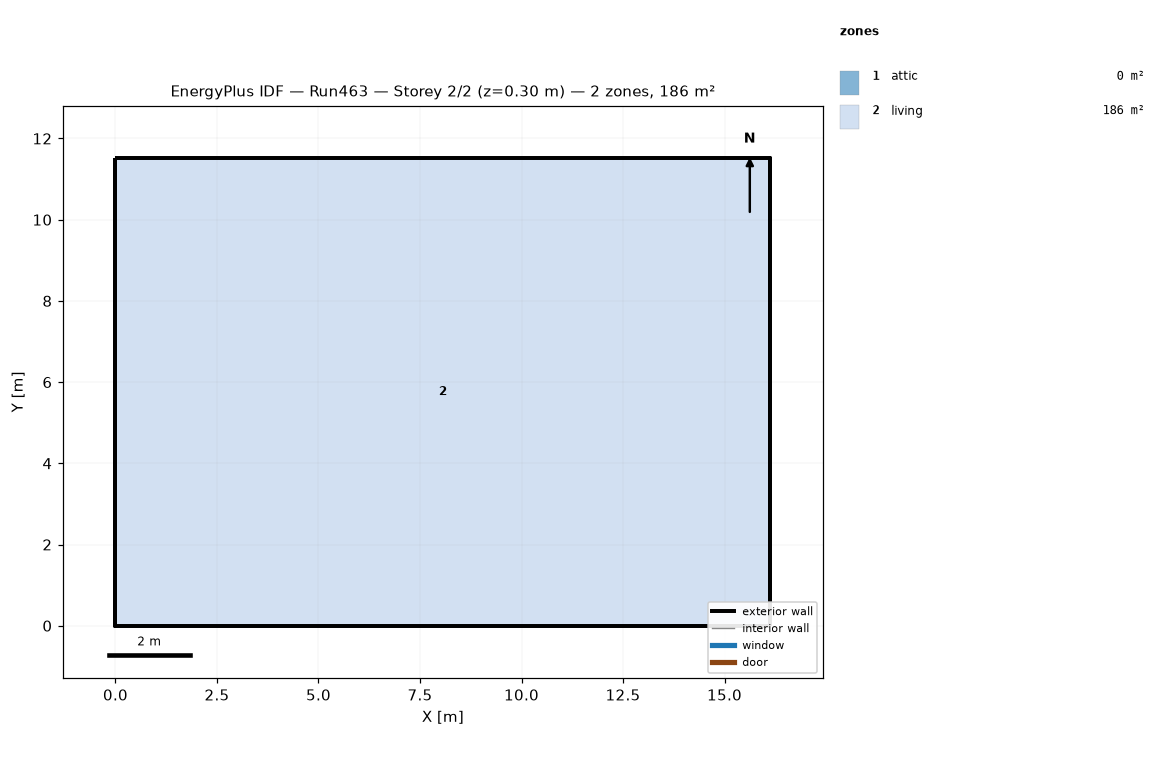
=== STOREY PLAN SPEC (per zone: floor XY polygon, exterior-wall plan segments, windows/doors) ===
zone 1: attic  (0.0 m²)
  exterior wall: (16.13, 0.00) – (16.13, 11.52) – (16.13, 5.76)  [17.3 m]
  exterior wall: (0.00, 11.52) – (0.00, 0.00) – (0.00, 5.76)  [17.3 m]
zone 2: living  (185.8 m²)
  floor: (0.00, 0.00) (0.00, 11.52) (16.13, 11.52) (16.13, 0.00)
  exterior wall: (0.00, 0.00) – (16.13, 0.00)  [16.1 m]
  exterior wall: (16.13, 0.00) – (16.13, 11.52)  [11.5 m]
  exterior wall: (16.13, 11.52) – (0.00, 11.52)  [16.1 m]
  exterior wall: (0.00, 11.52) – (0.00, 0.00)  [11.5 m]

=== DERIVED (storey summary) ===
Building: Run463
Storey: 2 of 2  (floor level z = 0.30 m)
Storey gross floor area: 185.8 m²
Zones on this storey: 2
  - attic: floor 0.0 m²; exterior wall 34.6 m (15.8 m²); WWR 0.0%
  - living: floor 185.8 m²; exterior wall 55.3 m (269.7 m²); WWR 0.0%
Zone adjacency: (none detected)